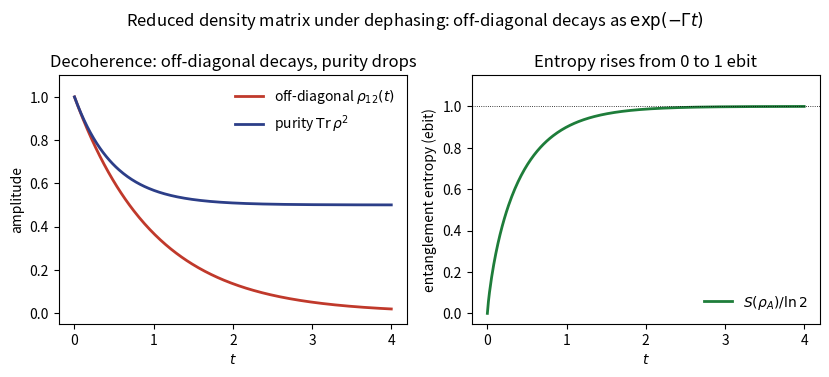

Generate this figure with matplotlib: (Note: this script raises an exception after producing the figure.)
# 绘景变换与密度矩阵_退相干约化密度矩阵.py
# 对应笔记：第 18 篇《绘景变换与密度矩阵》 §2.6, §6.2  (链接第 31 篇《退相干》)
# 纠缠 Bell 单态经退相位噪声后，约化密度矩阵非对角元按 e^{-Gamma t} 衰减，熵升至 ln2
# 依赖：numpy, matplotlib（隔离 venv）
import numpy as np
import matplotlib
matplotlib.use("Agg")
import matplotlib.pyplot as plt

# reduced density matrix of subsystem (Bell singlet attacked by dephasing)
# rho_A(t) = 1/2 [[1, e^{-Gamma t}], [e^{-Gamma t}, 1]]
Gamma = 1.0
t = np.linspace(0, 4.0, 300)
offdiag = np.exp(-Gamma*t)                 # coherence amplitude
purity = 0.5*(1.0 + offdiag**2)            # Tr(rho^2) = (1+e^{-2Gamma t})/2

# von Neumann entropy S = -Tr(rho ln rho)
# eigenvalues of rho_A = 1/2 (1 +/- e^{-Gamma t})
def vn_entropy(t):
    ev1 = 0.5*(1.0 + np.exp(-Gamma*t))
    ev2 = 0.5*(1.0 - np.exp(-Gamma*t))
    ev1 = np.clip(ev1, 1e-15, 1)
    ev2 = np.clip(ev2, 1e-15, 1)
    return -(ev1*np.log(ev1) + ev2*np.log(ev2))
S = vn_entropy(t)

print(f"t=0 : coherence={offdiag[0]:.3f}, purity={purity[0]:.3f}, S={S[0]/np.log(2):.3f} ebit")
print(f"t->inf: purity->{purity[-1]:.3f}, S->{S[-1]/np.log(2):.3f} ebit (max mixed)")

fig, axes = plt.subplots(1, 2, figsize=(8.4, 3.8))
# left: coherence and purity vs t
axes[0].plot(t, offdiag, color="#c0392b", lw=2, label=r"off-diagonal $\rho_{12}(t)$")
axes[0].plot(t, purity, color="#2c3e88", lw=2, label=r"purity $\mathrm{Tr}\,\rho^2$")
axes[0].set_xlabel(r"$t$")
axes[0].set_ylabel("amplitude")
axes[0].set_title("Decoherence: off-diagonal decays, purity drops")
axes[0].legend(frameon=False)
axes[0].set_ylim(-0.05, 1.1)

# right: von Neumann entropy vs t (ebits)
axes[1].plot(t, S/np.log(2), color="#1e7d3a", lw=2, label=r"$S(\rho_A)/\ln2$")
axes[1].axhline(1.0, color="k", lw=0.6, ls=":")
axes[1].set_xlabel(r"$t$")
axes[1].set_ylabel(r"entanglement entropy (ebit)")
axes[1].set_title("Entropy rises from 0 to 1 ebit")
axes[1].legend(frameon=False)
axes[1].set_ylim(-0.05, 1.15)

fig.suptitle(r"Reduced density matrix under dephasing: off-diagonal decays as $\exp(-\Gamma t)$")
fig.tight_layout()
fig.savefig("figures/绘景变换与密度矩阵_退相干约化密度矩阵.svg", bbox_inches="tight")
print("saved figures/绘景变换与密度矩阵_退相干约化密度矩阵.svg")
